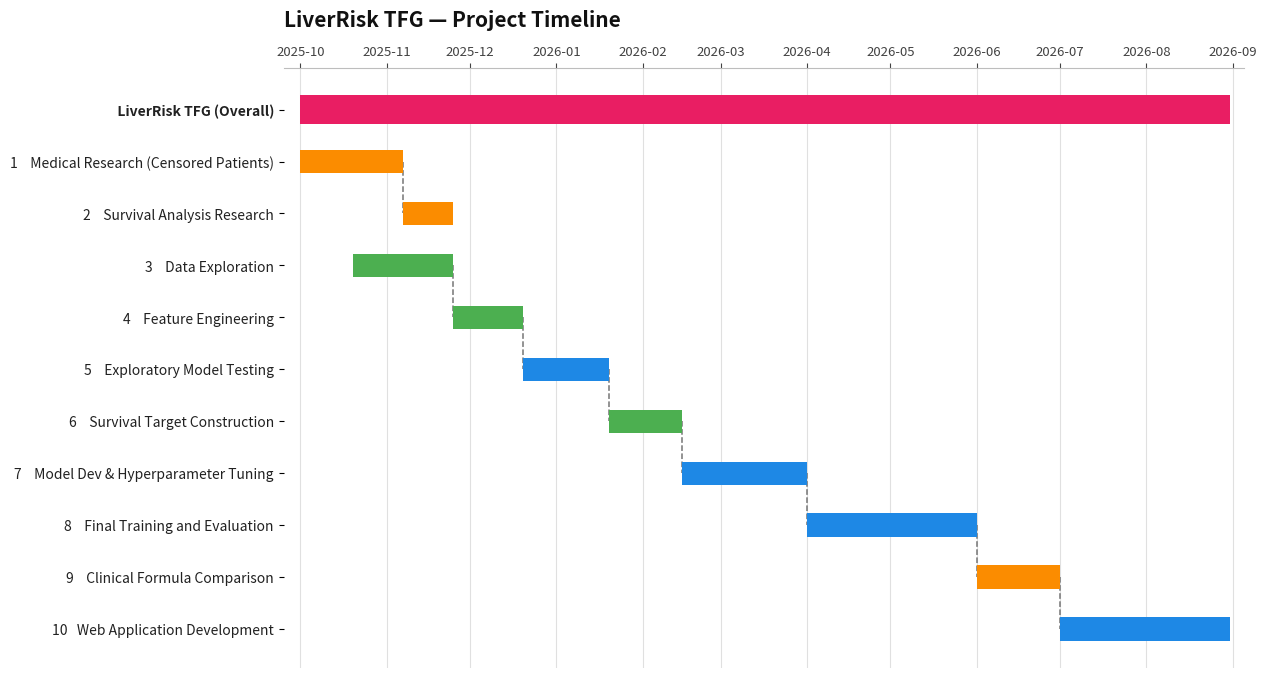

Python code for this plot:
import matplotlib.pyplot as plt
import matplotlib.dates as mdates
from datetime import datetime

# 1. Dataset restored to original palette (Pink, Orange, Green, Blue)
tasks = [
    {"id": "—", "name": "LiverRisk TFG (Overall)", "start": "2025-10-01", "end": "2026-08-31", "color": "#E91E63", "bold": True},
    {"id": "1", "name": "Medical Research (Censored Patients)", "start": "2025-10-01", "end": "2025-11-07", "color": "#FB8C00", "bold": False},
    {"id": "2", "name": "Survival Analysis Research", "start": "2025-11-07", "end": "2025-11-25", "color": "#FB8C00", "bold": False},
    {"id": "3", "name": "Data Exploration", "start": "2025-10-20", "end": "2025-11-25", "color": "#4CAF50", "bold": False},
    {"id": "4", "name": "Feature Engineering", "start": "2025-11-25", "end": "2025-12-20", "color": "#4CAF50", "bold": False},
    {"id": "5", "name": "Exploratory Model Testing", "start": "2025-12-20", "end": "2026-01-20", "color": "#1E88E5", "bold": False},
    {"id": "6", "name": "Survival Target Construction", "start": "2026-01-20", "end": "2026-02-15", "color": "#4CAF50", "bold": False},
    {"id": "7", "name": "Model Dev & Hyperparameter Tuning", "start": "2026-02-15", "end": "2026-04-01", "color": "#1E88E5", "bold": False},
    {"id": "8", "name": "Final Training and Evaluation", "start": "2026-04-01", "end": "2026-06-01", "color": "#1E88E5", "bold": False},
    {"id": "9", "name": "Clinical Formula Comparison", "start": "2026-06-01", "end": "2026-07-01", "color": "#FB8C00", "bold": False},
    {"id": "10", "name": "Web Application Development", "start": "2026-07-01", "end": "2026-08-31", "color": "#1E88E5", "bold": False},
]

dependencies = [
    ("1", "2"), ("3", "4"), ("4", "5"), ("5", "6"), 
    ("6", "7"), ("7", "8"), ("8", "9"), ("9", "10")
]

# 2. Setup Figure & Layout with ample left margin for full task names
fig, ax = plt.subplots(figsize=(15, 7.5), dpi=300)
plt.subplots_adjust(left=0.32, right=0.96, top=0.88, bottom=0.08)

n_tasks = len(tasks)
y_positions = list(range(n_tasks - 1, -1, -1))

task_coords = {}
y_labels = []

# 3. Plot Bars and Sync Y-Axis Labels 1:1
for t, y in zip(tasks, y_positions):
    start_dt = datetime.strptime(t["start"], "%Y-%m-%d")
    end_dt = datetime.strptime(t["end"], "%Y-%m-%d")
    start_num = mdates.date2num(start_dt)
    end_num = mdates.date2num(end_dt)
    
    task_coords[t["id"]] = {"start": start_num, "end": end_num, "y": y}
    
    # Draw horizontal bar
    bar_height = 0.55 if t["bold"] else 0.45
    ax.barh(y, end_num - start_num, left=start_num, height=bar_height, color=t["color"], align='center', zorder=2)
    
    # Label formatting
    label_text = f"{t['id']:<3}  {t['name']}" if t["id"] != "—" else f"   {t['name']}"
    y_labels.append(label_text)

# Set native Y-axis ticks to guarantee strict center alignment
ax.set_yticks(y_positions)
ax.set_yticklabels(y_labels, fontsize=10, fontweight='normal', color='#212121')

# Bold the summary bar label
for tick in ax.get_yticklabels():
    if "LiverRisk TFG" in tick.get_text():
        tick.set_fontweight('bold')

# 4. Draw Clean 90-Degree Orthogonal Dependency Arrows
for src_id, tgt_id in dependencies:
    src, tgt = task_coords[src_id], task_coords[tgt_id]
    ax.plot([src["end"], src["end"], tgt["start"]], [src["y"], tgt["y"], tgt["y"]], 
            color='#757575', linestyle='--', linewidth=1.1, zorder=1)

# 5. Format Timeline Header (X-Axis)
ax.xaxis_date()
ax.xaxis.set_major_locator(mdates.MonthLocator())
ax.xaxis.set_major_formatter(mdates.DateFormatter('%Y-%m'))
ax.set_xlim(mdates.date2num(datetime(2025, 9, 25)), mdates.date2num(datetime(2026, 9, 5)))
ax.xaxis.set_ticks_position('top')
ax.tick_params(axis='x', rotation=0, labelsize=9.5, colors='#424242')

# 6. Gridlines & Minimalist Spines
ax.grid(axis='x', color='#E0E0E0', linestyle='-', linewidth=0.8, zorder=0)
ax.set_axisbelow(True)

for spine in ['left', 'right', 'bottom']:
    ax.spines[spine].set_visible(False)
ax.spines['top'].set_color('#BDBDBD')

plt.title("LiverRisk TFG — Project Timeline", fontsize=15, fontweight='bold', loc='left', pad=30, color='#111111')
plt.savefig("gantt_chart_original_colors.png", dpi=300, bbox_inches='tight')
plt.show()
